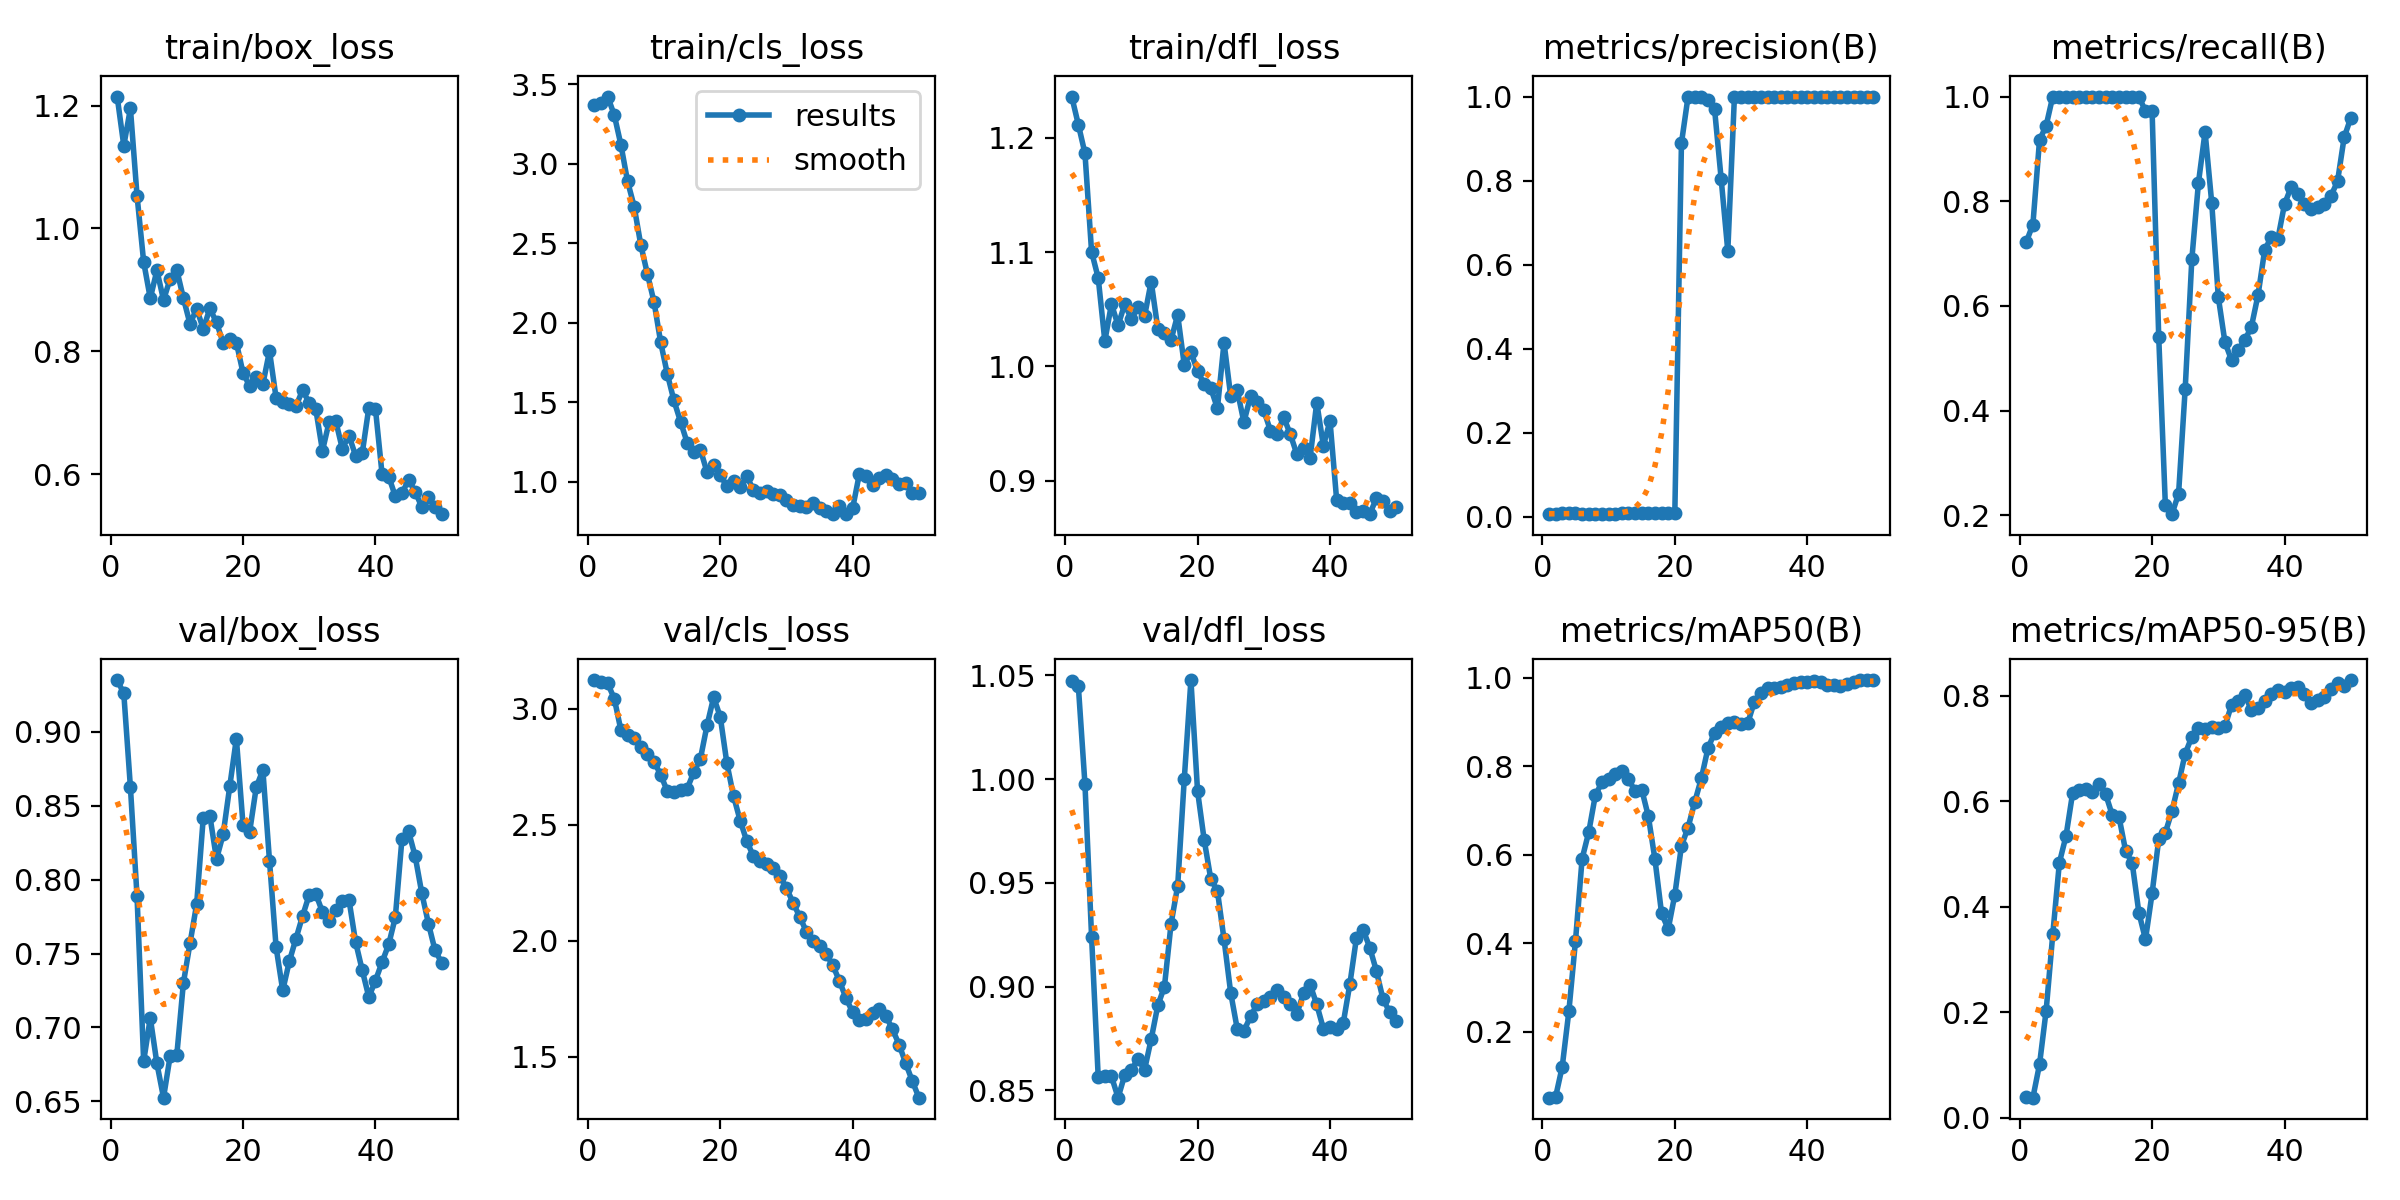

The data file committed next to this chart (first rows):
epoch, time, train/box_loss, train/cls_loss, train/dfl_loss, metrics/precision(B), metrics/recall(B), metrics/mAP50(B), metrics/mAP50-95(B), val/box_loss, val/cls_loss, val/dfl_loss, lr/pg0, lr/pg1, lr/pg2
1, 26.51, 1.215, 3.37, 1.236, 0.00638, 0.7222, 0.05111, 0.03943, 0.9352, 3.124, 1.047, 1.429e-05, 1.429e-05, 1.429e-05
2, 27.81, 1.135, 3.379, 1.211, 0.00669, 0.7556, 0.05308, 0.03791, 0.9261, 3.118, 1.045, 4.20212e-05, 4.20212e-05, 4.20212e-05
3, 29.09, 1.195, 3.422, 1.186, 0.0083, 0.9167, 0.1212, 0.1009, 0.8626, 3.109, 0.9976, 6.86206e-05, 6.86206e-05, 6.86206e-05
4, 30.53, 1.053, 3.305, 1.1, 0.00812, 0.9444, 0.2463, 0.2028, 0.7888, 3.044, 0.924, 9.40882e-05, 9.40882e-05, 9.40882e-05
5, 31.99, 0.9455, 3.118, 1.077, 0.0083, 1, 0.4052, 0.3473, 0.6771, 2.907, 0.8564, 0.0001184, 0.0001184, 0.0001184
6, 33.42, 0.8862, 2.889, 1.022, 0.00794, 1, 0.5912, 0.4834, 0.7065, 2.887, 0.857, 0.0001416, 0.0001416, 0.0001416
7, 34.93, 0.9318, 2.73, 1.055, 0.00784, 1, 0.6512, 0.5338, 0.6756, 2.875, 0.8568, 0.0001637, 0.0001637, 0.0001637
8, 36.38, 0.8834, 2.488, 1.036, 0.00781, 1, 0.7347, 0.6152, 0.6524, 2.834, 0.8465, 0.0001846, 0.0001846, 0.0001846
9, 37.8, 0.9179, 2.306, 1.054, 0.00782, 1, 0.7641, 0.6218, 0.6806, 2.803, 0.8573, 0.0002045, 0.0002045, 0.0002045
10, 39.22, 0.9326, 2.129, 1.042, 0.00784, 1, 0.7709, 0.6233, 0.6811, 2.772, 0.8598, 0.0002231, 0.0002231, 0.0002231
11, 40.72, 0.8865, 1.876, 1.052, 0.00794, 1, 0.783, 0.6166, 0.7301, 2.715, 0.8651, 0.0002407, 0.0002407, 0.0002407
12, 42.21, 0.8443, 1.678, 1.044, 0.00805, 1, 0.7903, 0.6322, 0.757, 2.645, 0.8599, 0.0002571, 0.0002571, 0.0002571
13, 43.66, 0.8694, 1.51, 1.074, 0.00814, 1, 0.7717, 0.6126, 0.7834, 2.641, 0.8747, 0.0002724, 0.0002724, 0.0002724
14, 45.11, 0.8363, 1.377, 1.033, 0.00818, 1, 0.7435, 0.5731, 0.8419, 2.651, 0.8909, 0.0002865, 0.0002865, 0.0002865
15, 46.54, 0.8696, 1.245, 1.029, 0.00829, 1, 0.7476, 0.5702, 0.8432, 2.655, 0.9, 0.0002995, 0.0002995, 0.0002995
16, 47.96, 0.8468, 1.183, 1.023, 0.00823, 1, 0.6872, 0.5059, 0.8139, 2.727, 0.9303, 0.0003114, 0.0003114, 0.0003114
17, 49.39, 0.8138, 1.201, 1.045, 0.00847, 1, 0.5897, 0.4822, 0.8306, 2.784, 0.9485, 0.0003222, 0.0003222, 0.0003222
18, 50.74, 0.8204, 1.059, 1.001, 0.00859, 1, 0.4676, 0.3888, 0.8632, 2.928, 1, 0.0003318, 0.0003318, 0.0003318
19, 52.2, 0.814, 1.107, 1.013, 0.0082, 0.9722, 0.4321, 0.3379, 0.8956, 3.05, 1.048, 0.0003403, 0.0003403, 0.0003403
20, 53.61, 0.7649, 1.041, 0.9956, 0.00808, 0.9722, 0.5098, 0.4253, 0.8374, 2.965, 0.9943, 0.0003477, 0.0003477, 0.0003477
21, 55.05, 0.7433, 0.9689, 0.9849, 0.8891, 0.5412, 0.6203, 0.5274, 0.8323, 2.765, 0.9708, 0.0003539, 0.0003539, 0.0003539
22, 56.4, 0.7574, 1.004, 0.981, 1, 0.2206, 0.6617, 0.5401, 0.8626, 2.624, 0.9519, 0.000359, 0.000359, 0.000359
23, 57.73, 0.7465, 0.9635, 0.9635, 1, 0.2024, 0.7189, 0.5811, 0.8743, 2.518, 0.9461, 0.0003629, 0.0003629, 0.0003629
24, 59.13, 0.8002, 1.032, 1.021, 1, 0.2417, 0.7725, 0.6337, 0.8129, 2.429, 0.9228, 0.0003658, 0.0003658, 0.0003658
25, 60.5, 0.7238, 0.9491, 0.9743, 0.9918, 0.4424, 0.8404, 0.6901, 0.7542, 2.364, 0.8971, 0.0003675, 0.0003675, 0.0003675
26, 61.92, 0.7177, 0.9283, 0.979, 0.9703, 0.6892, 0.8762, 0.7219, 0.725, 2.343, 0.8795, 0.000368, 0.000368, 0.000368
27, 63.32, 0.7147, 0.9385, 0.9513, 0.8036, 0.8355, 0.8878, 0.7388, 0.7448, 2.329, 0.8787, 0.0003675, 0.0003675, 0.0003675
28, 64.77, 0.7108, 0.9221, 0.9741, 0.6325, 0.9325, 0.8991, 0.7367, 0.7601, 2.315, 0.8857, 0.0003658, 0.0003658, 0.0003658
29, 66.15, 0.7365, 0.9178, 0.9693, 1, 0.7975, 0.9004, 0.7404, 0.7755, 2.28, 0.8915, 0.000363, 0.000363, 0.000363
30, 67.55, 0.7156, 0.8822, 0.9618, 1, 0.6168, 0.8963, 0.7383, 0.7898, 2.226, 0.893, 0.000359, 0.000359, 0.000359
31, 68.97, 0.7051, 0.8537, 0.9439, 1, 0.5308, 0.8972, 0.7423, 0.7903, 2.163, 0.8951, 0.0003539, 0.0003539, 0.0003539
32, 70.37, 0.638, 0.848, 0.9406, 1, 0.4965, 0.9453, 0.7825, 0.7781, 2.103, 0.8984, 0.0003477, 0.0003477, 0.0003477
33, 71.8, 0.6845, 0.8376, 0.9558, 1, 0.5158, 0.9662, 0.7904, 0.7722, 2.039, 0.8949, 0.0003403, 0.0003403, 0.0003403
34, 73.22, 0.6865, 0.867, 0.9408, 1, 0.5345, 0.9781, 0.8003, 0.7793, 1.997, 0.8914, 0.0003318, 0.0003318, 0.0003318
35, 74.62, 0.6411, 0.8338, 0.9232, 1, 0.5607, 0.977, 0.7732, 0.7857, 1.979, 0.8869, 0.0003222, 0.0003222, 0.0003222
36, 75.99, 0.6627, 0.8118, 0.9286, 1, 0.6212, 0.9795, 0.7772, 0.7865, 1.943, 0.8968, 0.0003115, 0.0003115, 0.0003115
37, 77.37, 0.6299, 0.7986, 0.9204, 1, 0.7067, 0.9836, 0.7892, 0.7579, 1.893, 0.9009, 0.0002996, 0.0002996, 0.0002996
38, 78.8, 0.6337, 0.8444, 0.9685, 1, 0.7322, 0.9883, 0.8037, 0.7388, 1.826, 0.8914, 0.0002866, 0.0002866, 0.0002866
39, 80.24, 0.708, 0.7947, 0.9306, 1, 0.7289, 0.9897, 0.8109, 0.7206, 1.751, 0.8797, 0.0002724, 0.0002724, 0.0002724
40, 81.63, 0.706, 0.8346, 0.9525, 1, 0.7946, 0.9897, 0.8065, 0.7317, 1.69, 0.8807, 0.0002572, 0.0002572, 0.0002572
41, 91.4, 0.5999, 1.047, 0.8835, 1, 0.8272, 0.9929, 0.8139, 0.7442, 1.658, 0.8798, 0.0002408, 0.0002408, 0.0002408
42, 92.8, 0.5959, 1.034, 0.8808, 1, 0.8143, 0.9909, 0.816, 0.7562, 1.661, 0.8824, 0.0002232, 0.0002232, 0.0002232
43, 94.13, 0.5638, 0.9784, 0.881, 1, 0.7949, 0.9845, 0.8028, 0.7745, 1.688, 0.9013, 0.0002045, 0.0002045, 0.0002045
44, 95.52, 0.5684, 1.023, 0.873, 1, 0.7861, 0.9828, 0.7862, 0.8275, 1.705, 0.9236, 0.0001847, 0.0001847, 0.0001847
45, 96.91, 0.5909, 1.039, 0.8736, 1, 0.7883, 0.9826, 0.7909, 0.8327, 1.675, 0.9274, 0.0001638, 0.0001638, 0.0001638
46, 98.37, 0.571, 1.014, 0.8709, 1, 0.7942, 0.9869, 0.798, 0.8158, 1.618, 0.9188, 0.0001417, 0.0001417, 0.0001417
47, 99.77, 0.5463, 0.987, 0.8847, 1, 0.8103, 0.9909, 0.813, 0.7909, 1.552, 0.9076, 0.0001185, 0.0001185, 0.0001185
48, 101.1, 0.5632, 0.9895, 0.8826, 1, 0.8379, 0.995, 0.8234, 0.7703, 1.471, 0.894, 9.4214e-05, 9.4214e-05, 9.4214e-05
49, 102.5, 0.5456, 0.9266, 0.8739, 1, 0.922, 0.995, 0.8191, 0.7521, 1.394, 0.8878, 6.8752e-05, 6.8752e-05, 6.8752e-05
50, 103.9, 0.5346, 0.9307, 0.8772, 1, 0.9592, 0.995, 0.8295, 0.7439, 1.323, 0.8833, 4.21584e-05, 4.21584e-05, 4.21584e-05
